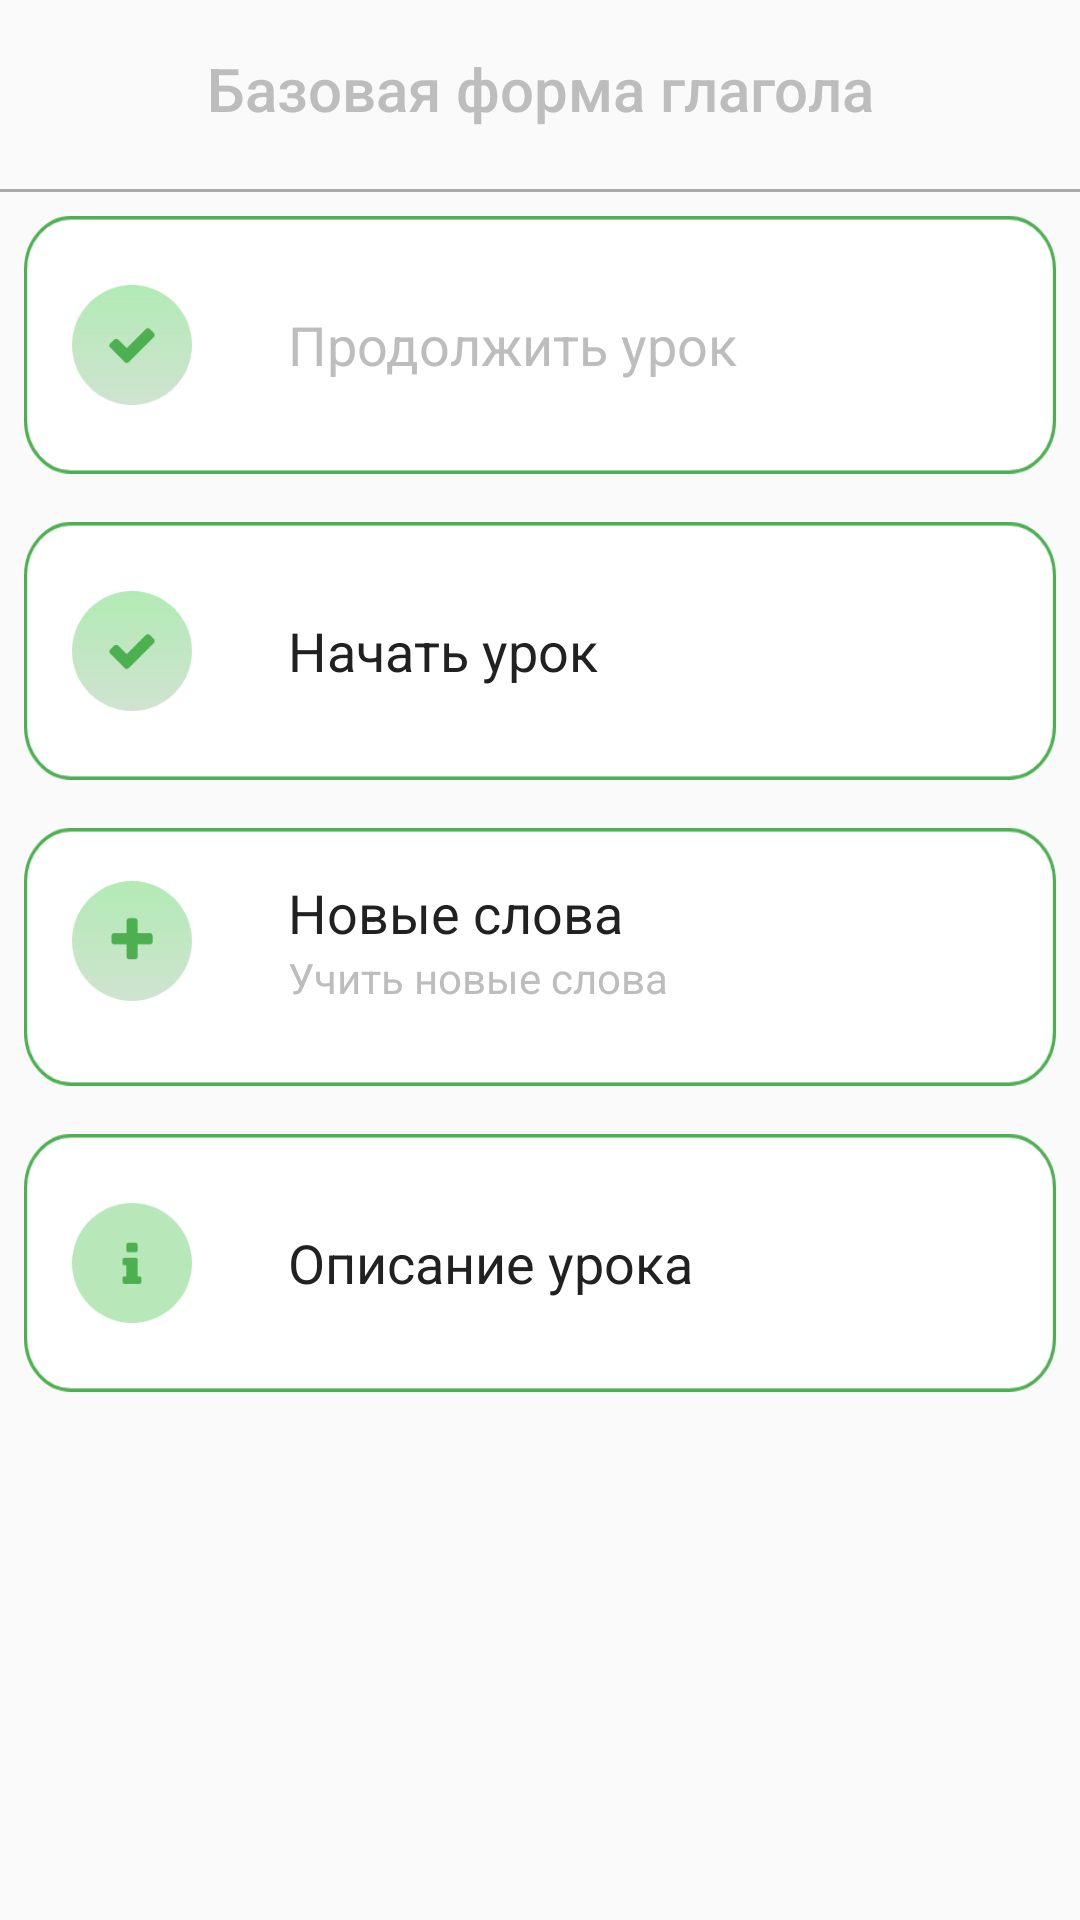

Here is an Android app screen rendered from its layout file. Give the layout XML and the strings, colors and styles it references.
<!-- AndroidManifest.xml: application theme AppTheme -->
<!-- res/layout/activity_second.xml -->
<?xml version="1.0" encoding="utf-8"?>
<LinearLayout xmlns:android="http://schemas.android.com/apk/res/android"
    xmlns:app="http://schemas.android.com/apk/res-auto"
    xmlns:tools="http://schemas.android.com/tools"
    android:layout_width="match_parent"
    android:layout_height="match_parent"
    android:orientation="vertical"
    android:background="@drawable/my_background"
    tools:context=".Activities.SecondActivity">

    <TextView
        android:id="@+id/tv_about"
        android:layout_width="match_parent"
        android:layout_height="wrap_content"
        android:layout_marginLeft="16dp"
        android:layout_marginRight="16dp"
        android:gravity="center"
        android:paddingTop="16dp"
        android:paddingBottom="16dp"
        android:text="Базовая форма глагола"
        android:textAppearance="@style/TextAppearance.AppCompat.Title"
        android:textColor="@color/divider" />

    <View
        android:layout_width="match_parent"
        android:layout_height="1dp"
        android:layout_marginTop="4dp"
        android:background="@android:color/darker_gray" />

    <include layout="@layout/content_second_label_lesson_continue" />

    <include layout="@layout/content_second_label_lesson" />

    <include layout="@layout/content_second_label_words" />

    <include layout="@layout/content_second_label_description" />

</LinearLayout>
<!-- res/layout/content_second_label_lesson_continue.xml (included above) -->
<?xml version="1.0" encoding="utf-8"?>
<LinearLayout xmlns:android="http://schemas.android.com/apk/res/android"
    android:layout_width="match_parent"
    android:id="@+id/ll_content_second_label_lesson_continue"
    android:layout_height="86dp"
    android:layout_margin="8dp"
    android:background="@drawable/borders_green"
    android:orientation="vertical">


    <RelativeLayout
        android:id="@+id/rl_layout_label_lesson_continue"
        android:layout_width="match_parent"
        android:layout_height="wrap_content">

        <ImageView
            android:id="@+id/iv_label_lesson_continue"
            android:layout_width="40dp"
            android:layout_height="40dp"
            android:layout_alignParentLeft="true"
            android:layout_centerInParent="true"
            android:layout_margin="16dp"
            android:src="@drawable/item_check"
            android:visibility="visible" />

        <TextView
            android:id="@+id/tv_new_lesson_continue"
            android:layout_width="match_parent"
            android:layout_height="match_parent"
            android:layout_alignParentTop="true"
            android:layout_centerInParent="true"
            android:layout_marginLeft="16dp"
            android:layout_marginTop="16dp"
            android:layout_marginBottom="16dp"
            android:layout_toRightOf="@+id/iv_label_lesson_continue"
            android:gravity="center_vertical"
            android:text="Продолжить урок"
            android:textAppearance="@style/TextAppearance.AppCompat.Medium"
            android:textColor="@color/divider" />


    </RelativeLayout>

    <View
        android:layout_width="match_parent"
        android:layout_height="1dp"
        android:visibility="invisible"
        android:layout_marginTop="4dp"
        android:background="@android:color/darker_gray" />


</LinearLayout>
<!-- res/layout/content_second_label_lesson.xml (included above) -->
<?xml version="1.0" encoding="utf-8"?>
<LinearLayout xmlns:android="http://schemas.android.com/apk/res/android"
    android:layout_width="match_parent"
    android:layout_height="86dp"
    android:layout_margin="8dp"
    android:background="@drawable/borders_green"
    android:orientation="vertical">


    <RelativeLayout
        android:id="@+id/rl_layout_label_lesson"
        android:layout_width="match_parent"
        android:layout_height="wrap_content">

        <ImageView
            android:id="@+id/iv_label_lesson"
            android:layout_width="40dp"
            android:layout_height="40dp"
            android:visibility="visible"
            android:layout_alignParentLeft="true"
            android:layout_centerInParent="true"
            android:layout_margin="16dp"
            android:src="@drawable/item_check" />

        <TextView android:layout_marginLeft="16dp"
            android:id="@+id/tv_new_lesson_number"
            android:layout_width="match_parent"
            android:layout_height="match_parent"
            android:layout_alignParentTop="true"
            android:layout_centerInParent="true"
            android:layout_marginTop="16dp"
            android:layout_marginBottom="16dp"
            android:layout_toRightOf="@+id/iv_label_lesson"
            android:gravity="center_vertical"
            android:text="@string/new_lesson"
            android:textAppearance="@style/TextAppearance.AppCompat.Medium"
            android:textColor="@color/primary_text" />


    </RelativeLayout>




</LinearLayout>
<!-- res/layout/content_second_label_words.xml (included above) -->
<?xml version="1.0" encoding="utf-8"?>
<LinearLayout xmlns:android="http://schemas.android.com/apk/res/android"
    android:layout_width="match_parent"
    android:layout_height="86dp"
    android:layout_margin="8dp"
    android:background="@drawable/borders_green"
    android:orientation="vertical">

    <RelativeLayout
        android:id="@+id/rl_layout_label_new_words"
        android:layout_width="match_parent"
        android:layout_height="wrap_content">

        <ImageView
            android:id="@+id/iv_label_new_words"
            android:layout_width="40dp"
            android:layout_height="40dp"
            android:layout_alignParentLeft="true"
            android:layout_centerInParent="true"
            android:layout_margin="16dp"
            android:src="@drawable/item_plus"
            android:visibility="visible" />

        <TextView
            android:id="@+id/tv_new_words_number"
            android:layout_width="wrap_content"
            android:layout_height="wrap_content"
            android:layout_alignParentTop="true"
            android:layout_marginLeft="16dp"
            android:layout_marginTop="16dp"
            android:layout_marginRight="16dp"
            android:layout_toRightOf="@+id/iv_label_new_words"
            android:text="Новые слова"
            android:textAppearance="@style/TextAppearance.AppCompat.Medium"
            android:textColor="@color/primary_text" />

        <TextView
            android:id="@+id/tv_new_words_description"
            android:layout_width="wrap_content"
            android:layout_height="wrap_content"
            android:layout_below="@+id/tv_new_words_number"
            android:layout_marginLeft="16dp"
            android:layout_marginRight="16dp"
            android:layout_marginBottom="16dp"
            android:layout_toRightOf="@+id/iv_label_new_words"
            android:text="Учить новые слова"
            android:textAppearance="@style/TextAppearance.AppCompat.Small"
            android:textColor="@color/divider" />
    </RelativeLayout>

</LinearLayout>
<!-- res/layout/content_second_label_description.xml (included above) -->
<?xml version="1.0" encoding="utf-8"?>
<LinearLayout xmlns:android="http://schemas.android.com/apk/res/android"
    android:id="@+id/ll_content_second_label_description"
    android:layout_width="match_parent"
    android:layout_height="86dp"
    android:layout_margin="8dp"
    android:background="@drawable/borders_green"
    android:orientation="vertical"
    android:visibility="visible">


    <RelativeLayout
        android:id="@+id/rl_layout_label_info"
        android:layout_width="match_parent"
        android:layout_height="wrap_content">

        <ImageView
            android:id="@+id/iv_info"
            android:layout_width="40dp"
            android:layout_height="40dp"
            android:layout_alignParentStart="true"
            android:layout_centerInParent="true"
            android:layout_margin="16dp"
            android:src="@drawable/item_info"
            android:visibility="visible" />

        <TextView
            android:id="@+id/tv_info"
            android:layout_width="wrap_content"
            android:layout_height="match_parent"
            android:layout_alignParentTop="true"
            android:layout_marginLeft="16dp"
            android:layout_toRightOf="@+id/iv_info"
            android:gravity="center"
            android:text="Описание урока"
            android:textAppearance="@style/TextAppearance.AppCompat.Medium"
            android:textColor="@color/primary_text" />


    </RelativeLayout>


</LinearLayout>
<!-- resources referenced by this layout -->
<resources>
  <color name="divider">#BDBDBD</color>
  <color name="primary_text">#212121</color>
  <!-- drawable borders_green: png bitmap (drawable-hdpi, 2378 bytes) -->
  <!-- drawable item_check: png bitmap (drawable-hdpi, 2194 bytes) -->
  <!-- drawable item_info: png bitmap (drawable-hdpi, 1766 bytes) -->
  <!-- drawable item_plus: png bitmap (drawable-hdpi, 1997 bytes) -->
  <string name="new_lesson">Начать урок</string>
  <style name="AppTheme" parent="Theme.AppCompat.Light.DarkActionBar">
          
          <item name="colorPrimary">@color/primary</item>
          <item name="colorPrimaryDark">@color/primary_dark</item>
          <item name="colorAccent">@color/accent</item>
      </style>
  <color name="primary">#4CAF50</color>
  <color name="primary_dark">#388E3C</color>
  <color name="accent">#4CAF50</color>
</resources>
